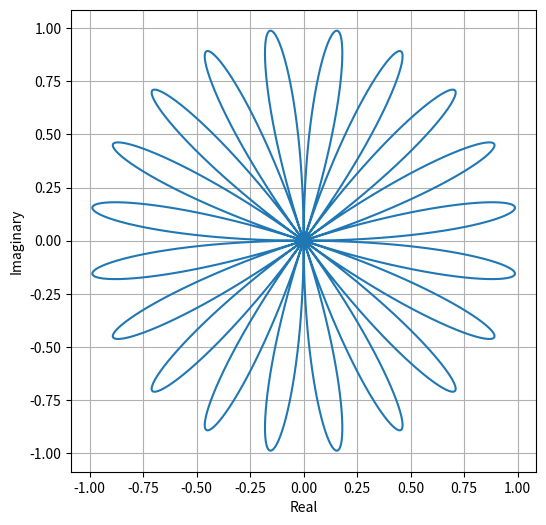
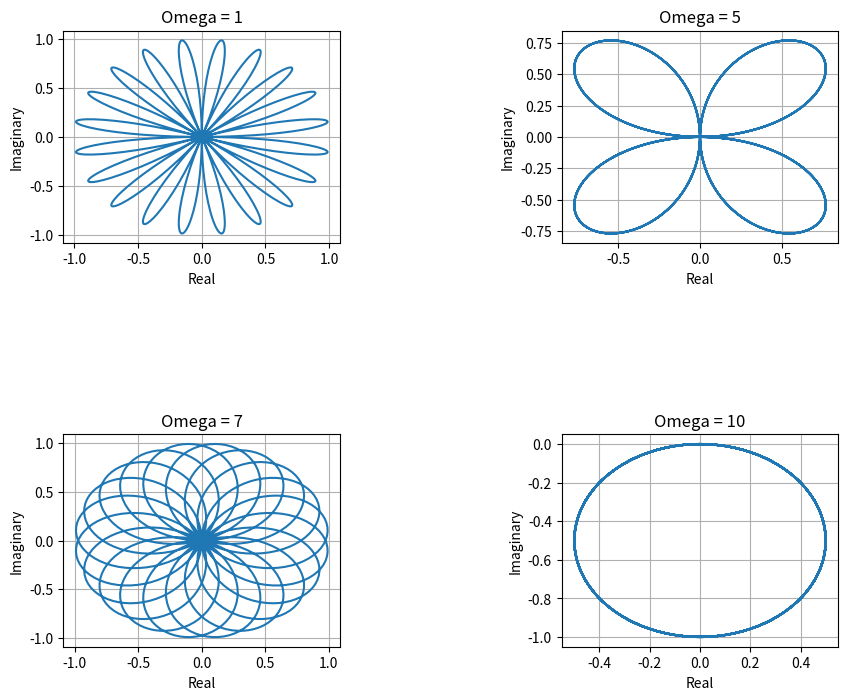
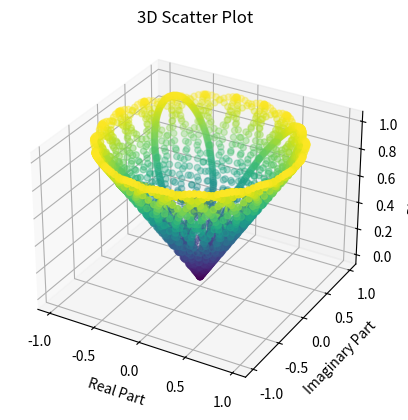

Write the Python code that produced these figures, in order.
import numpy as np
from matplotlib import pyplot as plt
from mpl_toolkits.mplot3d import Axes3D

fs = 10                             # frecventa fundamentala
samples = np.linspace(0, 1, 1000)    # 100 de esantioane intre 0 si 1
exponential = np.exp(-2*np.pi*1j*samples)
x = np.sin(2 * np.pi * fs * samples)
y = np.multiply(x, exponential)

y_real = [y[i].real for i in range(len(y))]
y_imag = [y[i].imag for i in range(len(y))]

plt.figure(figsize=(6, 6))
plt.plot(y_real, y_imag)
plt.xlabel('Real')
plt.ylabel('Imaginary')
plt.grid()
plt.savefig("L3_2a.pdf", format="pdf", bbox_inches="tight")
plt.savefig("L3_2a.png", format="png", bbox_inches="tight")
plt.show()

fig, axs = plt.subplots(2, 2, figsize = (10, 8))
omega = [1, 5, 7, fs]
for i in range(len(omega)):
    exponential = np.exp(-2*np.pi*1j*omega[i]*samples)
    y = np.multiply(x, exponential)
    y_real = [y[i].real for i in range(len(y))]
    y_imag = [y[i].imag for i in range(len(y))]
    row = i //2
    col = i % 2
    axs[row, col].plot(y_real, y_imag)
    axs[row, col].set_title(f'Omega = {omega[i]}')
    axs[row, col].set_xlabel('Real')
    axs[row, col].set_ylabel('Imaginary')
    axs[row, col].grid()

plt.subplots_adjust(wspace=0.8, hspace=0.9)
plt.savefig("L3_2b.pdf", format="pdf", bbox_inches="tight")
plt.savefig("L3_2b.png", format="png", bbox_inches="tight")
plt.show()


fig = plt.figure()
ax = fig.add_subplot(111, projection='3d')
ax.set_title('3D Scatter Plot')
ax.set_xlabel('Real Part')
ax.set_ylabel('Imaginary Part')
ax.set_zlabel('Distances')
for i in range(len(omega)):
    exponential = np.exp(-2*np.pi*1j*omega[i]*samples)
    y = np.multiply(x, exponential)
    y_real = [y_i.real for y_i in y]
    y_imag = [y_i.imag for y_i in y]
    distances = [np.abs(y_i) for y_i in y]
    ax.scatter(y_real, y_imag, distances, c=distances, cmap='viridis', marker='o')

plt.savefig("L3_2c.pdf", format="pdf", bbox_inches="tight")
plt.savefig("L3_2c.png", format="png", bbox_inches="tight")
plt.show()


